Dataset: car-view-cls (GitHub, zakuangyong/yolov11-view-cls-train). Classes: back, back left side 45 degrees, back right side 45 degrees, front, front left side 45 degrees, front right side 45 degrees, left side, right side.

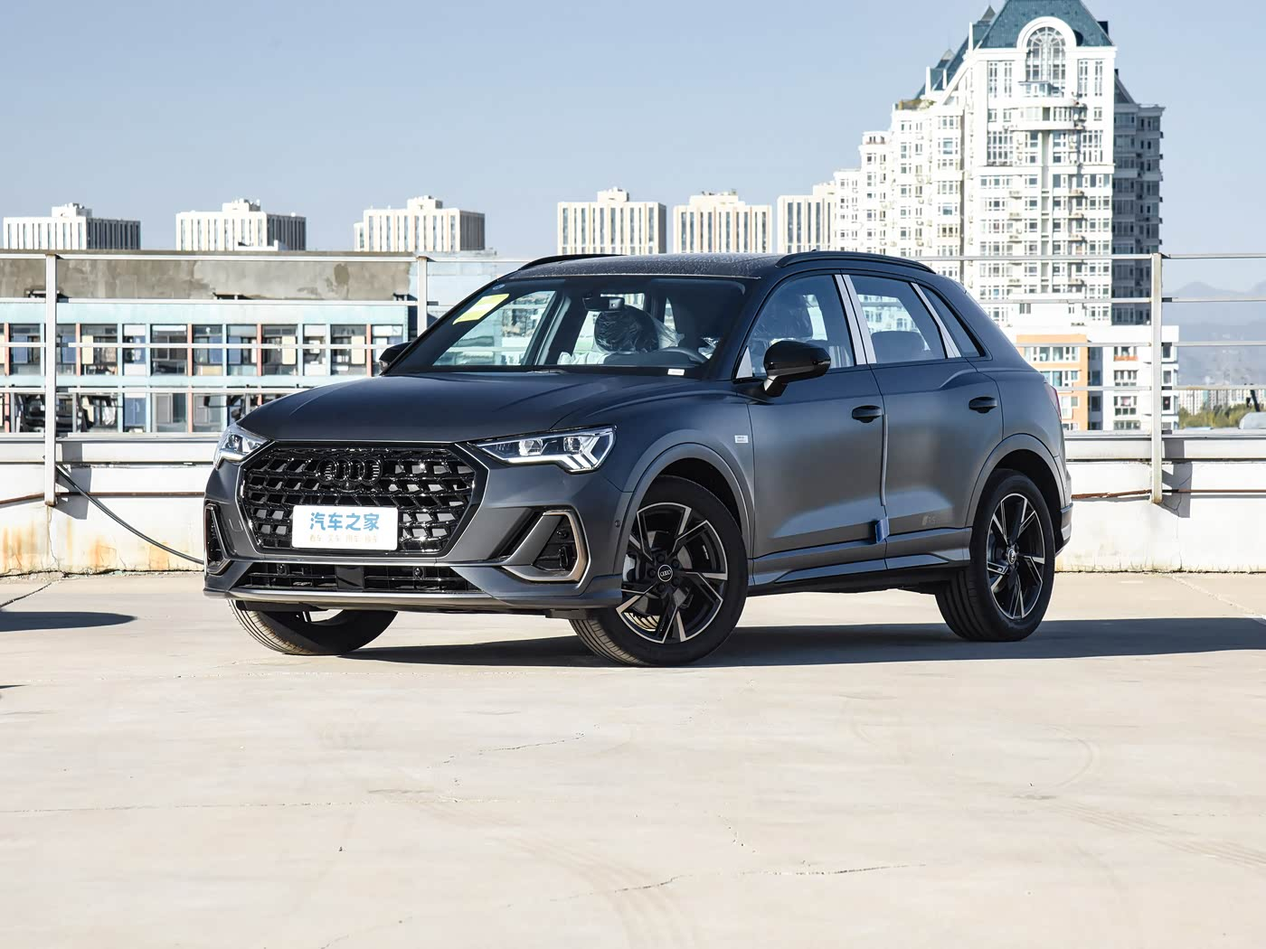
Label: front left side 45 degrees

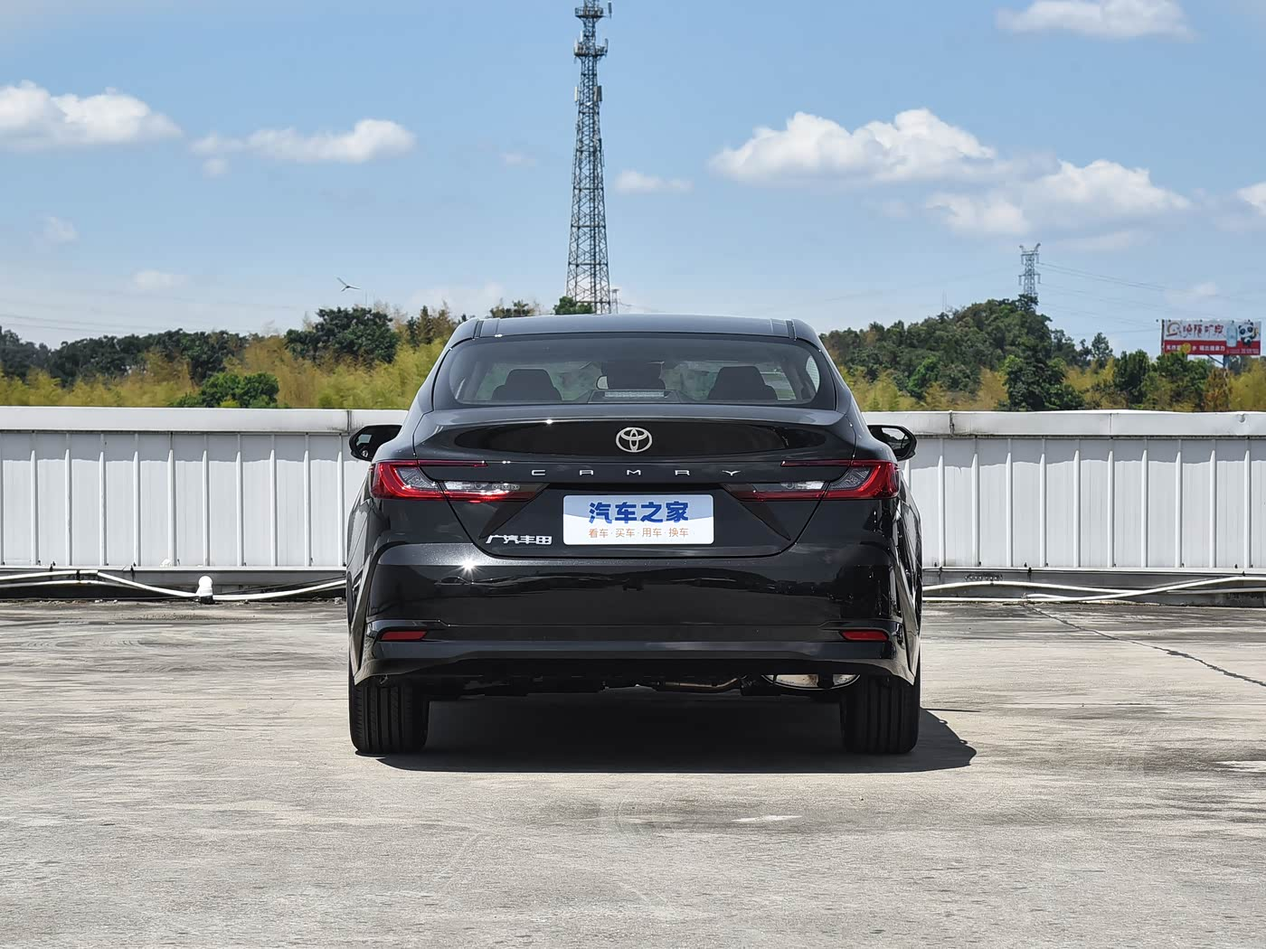
Label: back

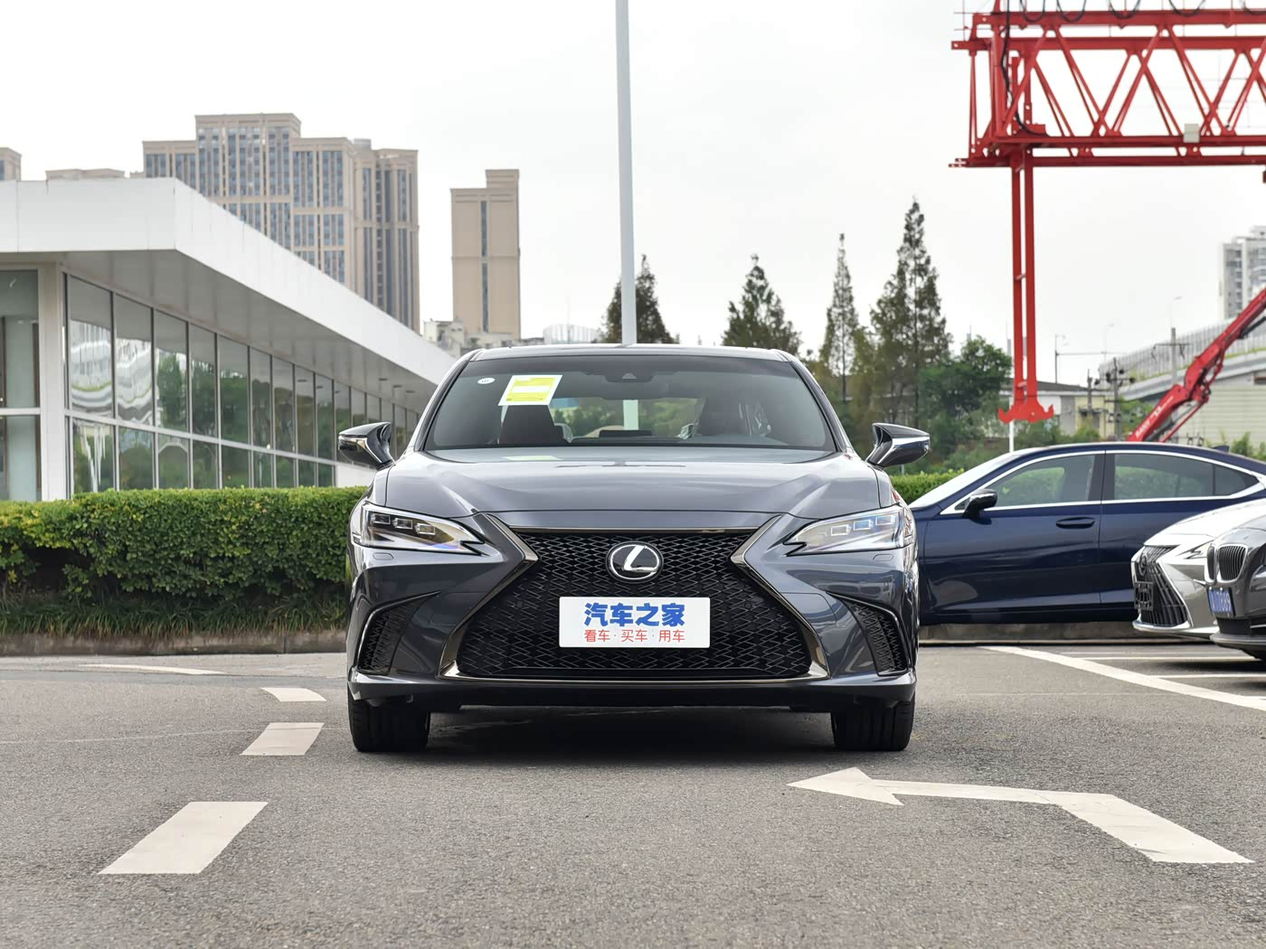
Label: front

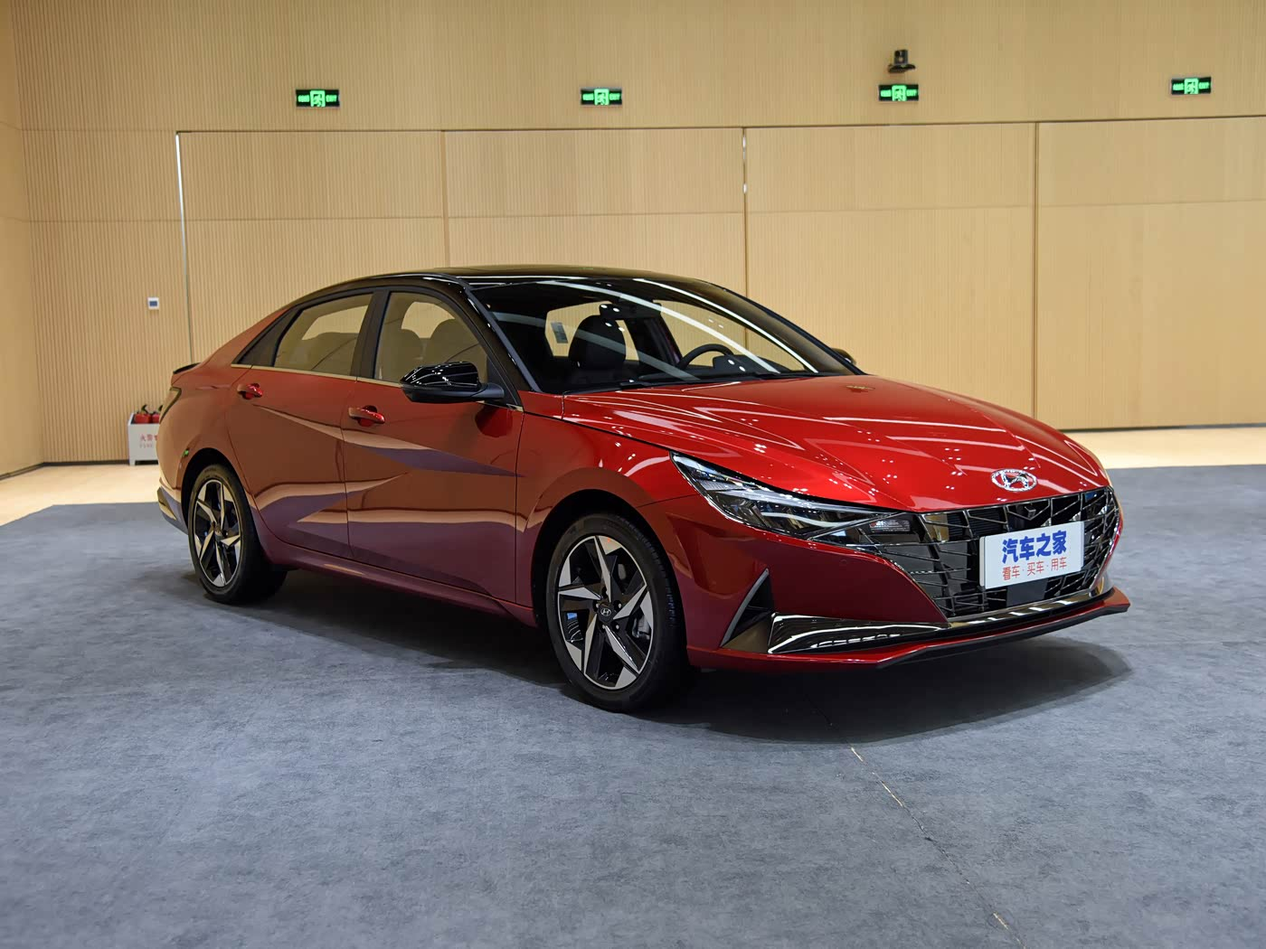
Label: front right side 45 degrees

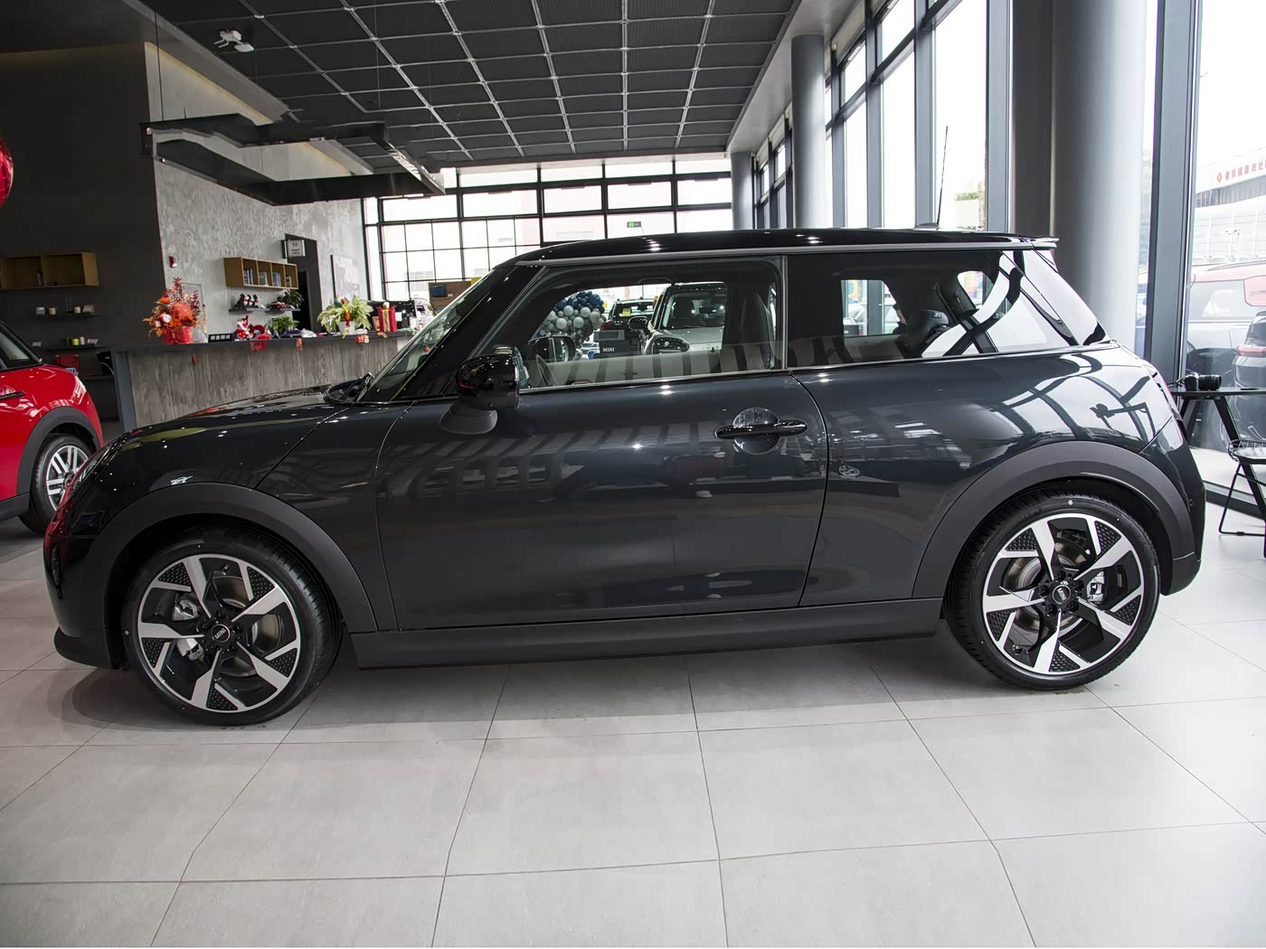
Label: left side

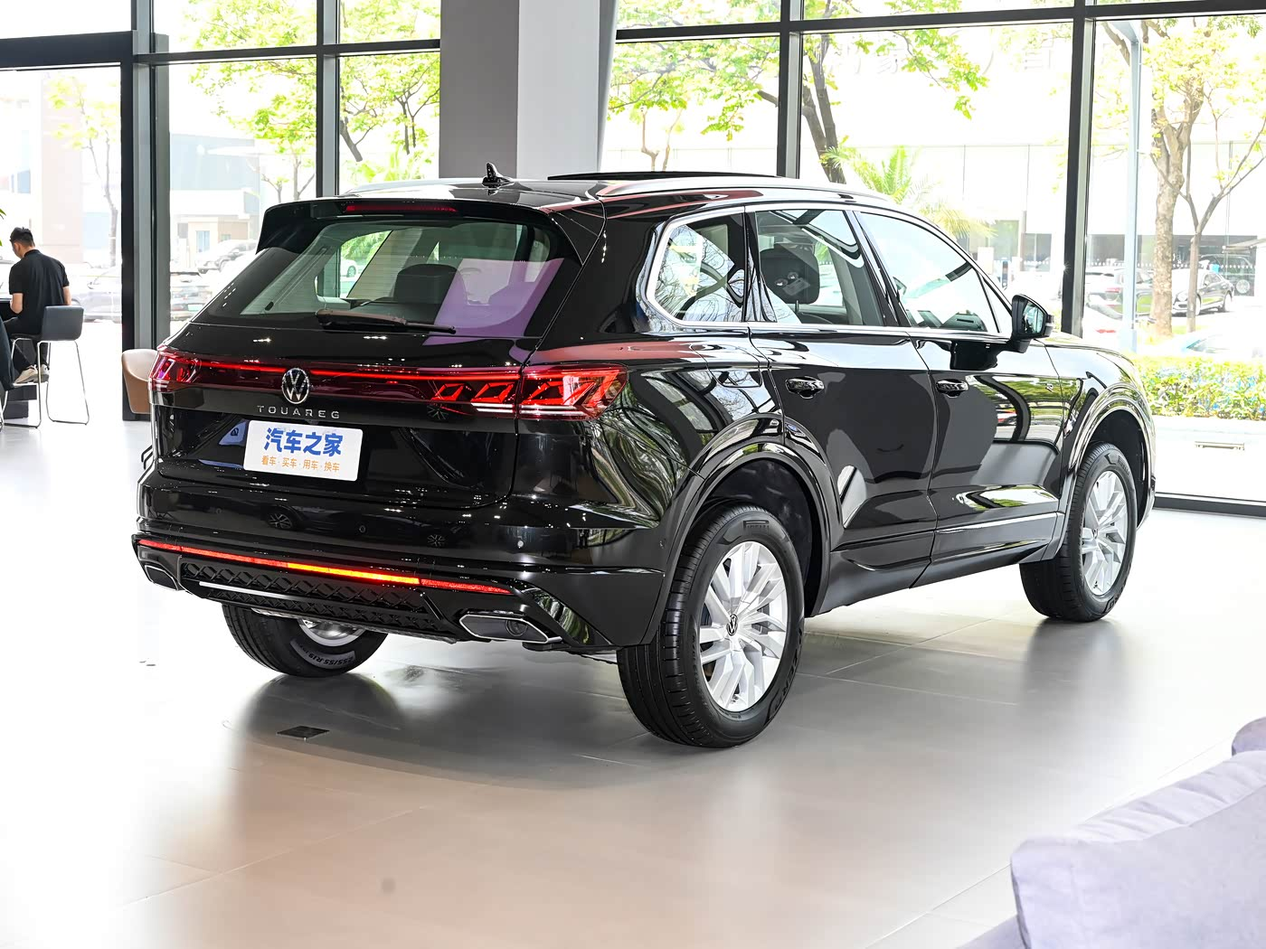
Label: back right side 45 degrees
